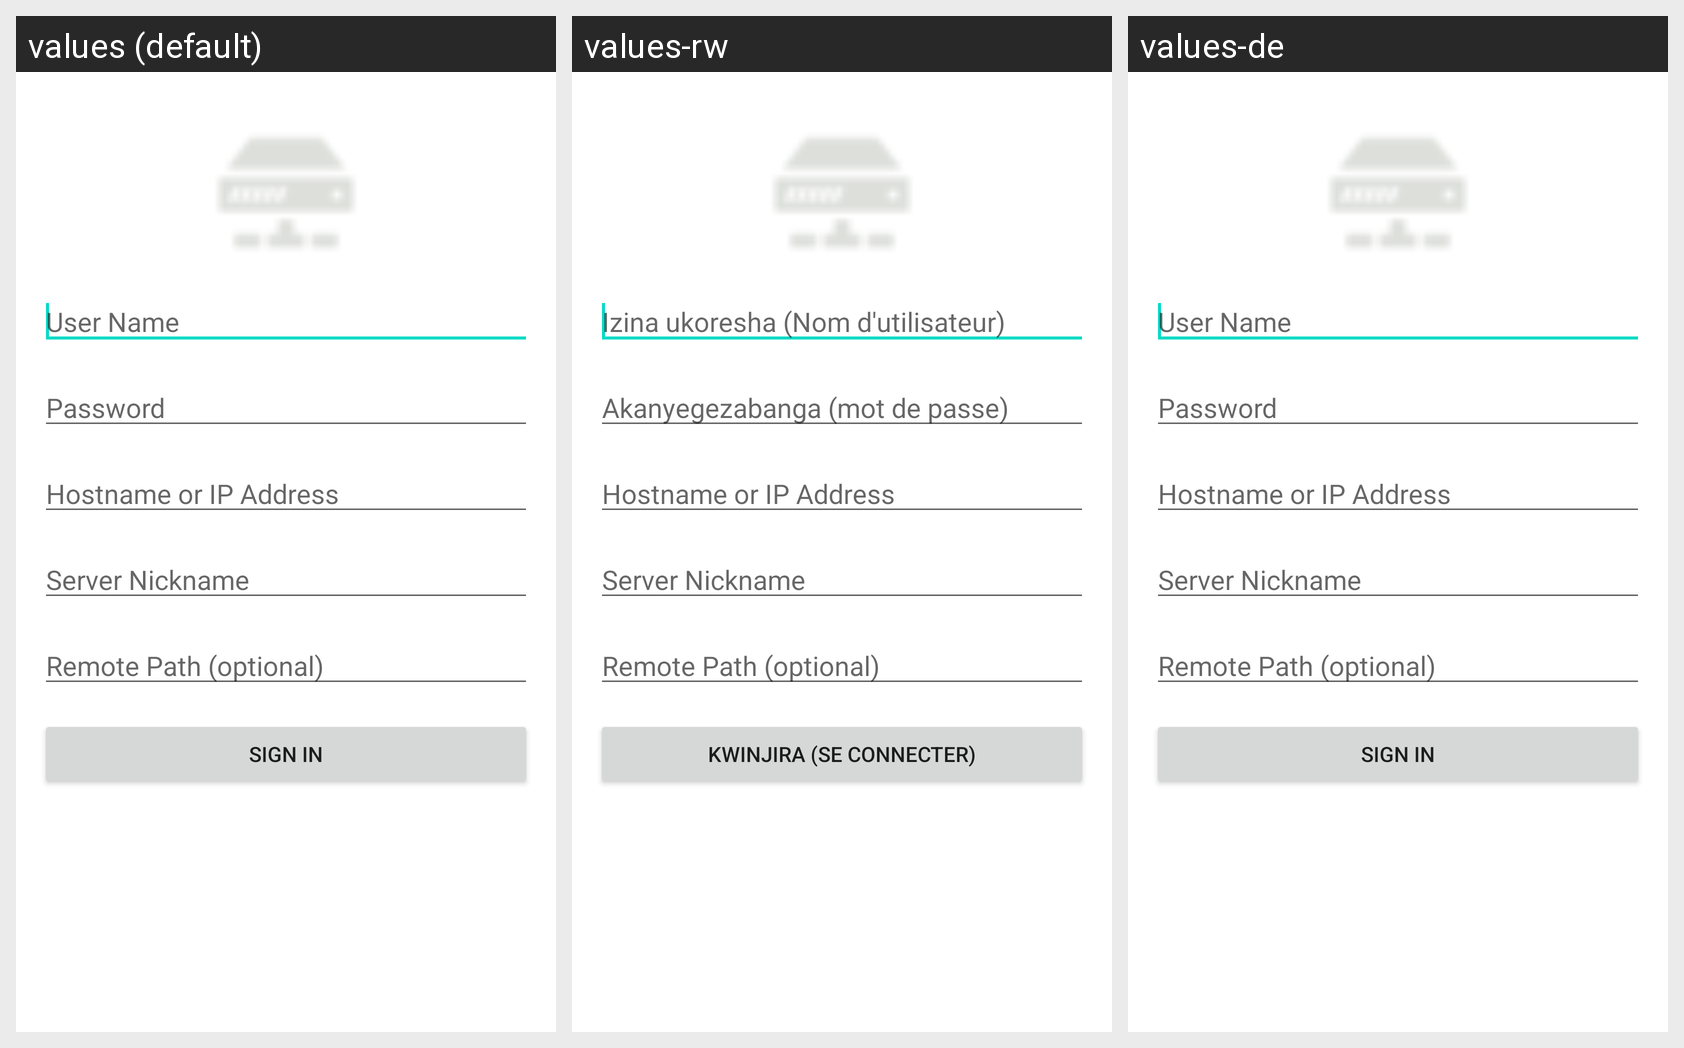

For this localized Android screen grid, give each drawn string resource with its value in every locale shown.
Android screen res/layout/activity_ssh_login.xml rendered under 3 locales, left to right: values (default), values-rw, values-de. Device: Nexus 5 (rendered at 1080×1920; each locale shown at half size, 540×960, under a caption strip naming it); theme Theme.MaterialComponents.DayNight.NoActionBar.
Other locales in the repository, not shown: values-ar, values-es, values-fa, values-fr, values-ru, values-vi.
Strings drawn on this screen, with the default value and each locale's value (text and hints the layout hard-codes, and strings that could not be matched under every locale, appear in the picture but are not listed):

username
  values: User Name
  values-rw: Izina ukoresha (Nom d'utilisateur)
  values-de: User Name  [not translated; the default value is used]

password
  values: Password
  values-rw: Akanyegezabanga (mot de passe)
  values-de: Password  [not translated; the default value is used]

hostname_address
  values: Hostname or IP Address
  values-rw: Hostname or IP Address  [not translated; the default value is used]
  values-de: Hostname or IP Address  [not translated; the default value is used]

server_nickname
  values: Server Nickname
  values-rw: Server Nickname  [not translated; the default value is used]
  values-de: Server Nickname  [not translated; the default value is used]

remote_path
  values: Remote Path (optional)
  values-rw: Remote Path (optional)  [not translated; the default value is used]
  values-de: Remote Path (optional)  [not translated; the default value is used]

sign_in
  values: Sign In
  values-rw: Kwinjira (se connecter)
  values-de: Sign In  [not translated; the default value is used]
